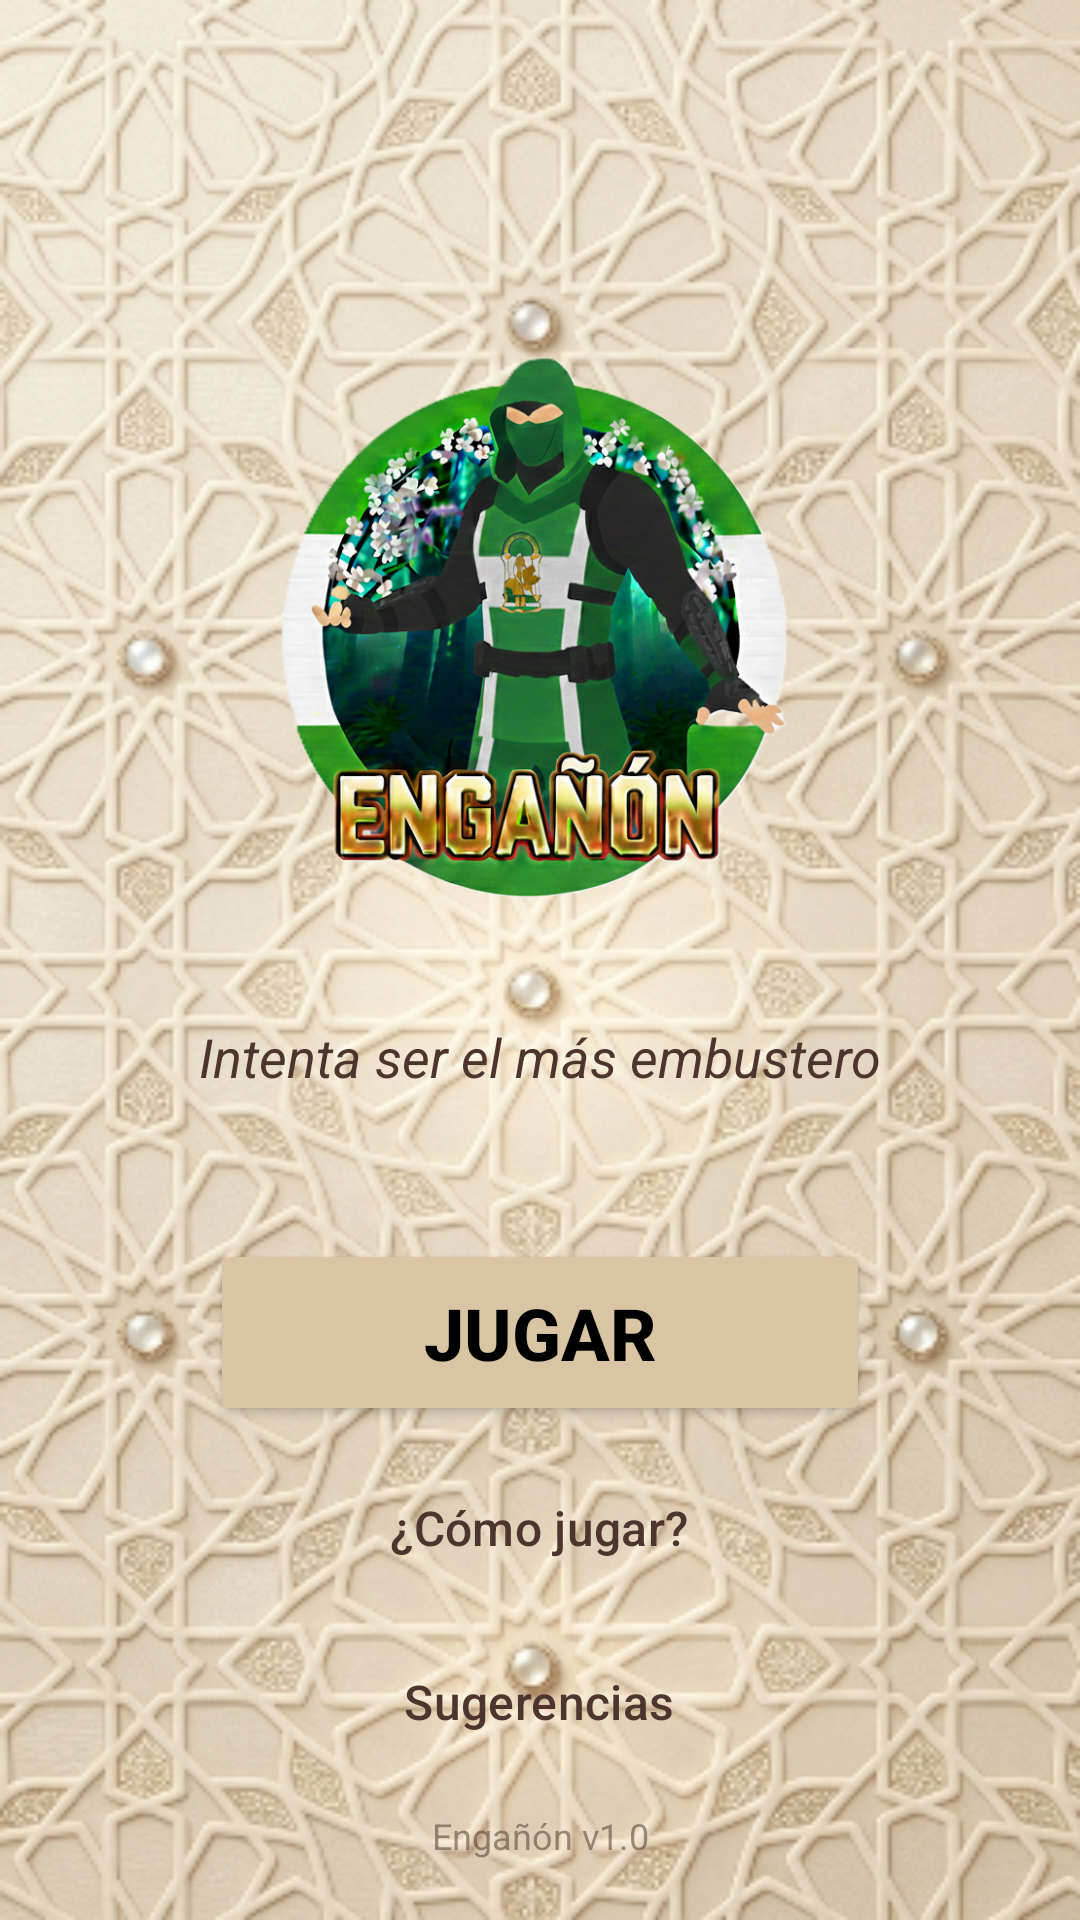

Produce the Android XML layout that renders to this screen, including the resource entries it uses.
<!-- AndroidManifest.xml: application theme Theme.Engañón -->
<!-- res/layout/activity_main.xml -->
<?xml version="1.0" encoding="utf-8"?>
<androidx.constraintlayout.widget.ConstraintLayout xmlns:android="http://schemas.android.com/apk/res/android"
    xmlns:app="http://schemas.android.com/apk/res-auto"
    android:id="@+id/main"
    android:layout_width="match_parent"
    android:layout_height="match_parent"
    android:background="@drawable/fondo">

    <ImageView
        android:id="@+id/logo"
        android:layout_width="250dp"
        android:layout_height="250dp"
        android:layout_marginTop="80dp"
        android:src="@drawable/logo"
        app:layout_constraintEnd_toEndOf="parent"
        app:layout_constraintStart_toStartOf="parent"
        app:layout_constraintTop_toTopOf="parent" />

    <TextView
        android:id="@+id/tvSlogan"
        android:layout_width="wrap_content"
        android:layout_height="wrap_content"
        android:layout_marginTop="10dp"
        android:text="Intenta ser el más embustero"
        android:textColor="#4E342E"
        android:textSize="18sp"
        android:textStyle="italic"
        app:layout_constraintEnd_toEndOf="parent"
        app:layout_constraintStart_toStartOf="parent"
        app:layout_constraintTop_toBottomOf="@+id/logo" />

    <LinearLayout
        android:layout_width="wrap_content"
        android:layout_height="wrap_content"
        android:orientation="vertical"
        android:gravity="center"
        app:layout_constraintBottom_toBottomOf="parent"
        app:layout_constraintEnd_toEndOf="parent"
        app:layout_constraintStart_toStartOf="parent"
        app:layout_constraintTop_toBottomOf="@+id/tvSlogan">

        <Button
            android:id="@+id/btnJugar"
            android:layout_width="220dp"
            android:layout_height="wrap_content"
            android:paddingVertical="15dp"
            android:text="Jugar"
            android:textSize="24sp"
            android:textStyle="bold"
            android:textColor="@android:color/black"
            android:backgroundTint="#D9C5A3"
            app:cornerRadius="30dp" />

        <Button
            android:id="@+id/btnInstrucciones"
            style="@style/Widget.Material3.Button.TextButton"
            android:layout_width="wrap_content"
            android:layout_height="wrap_content"
            android:layout_marginTop="10dp"
            android:text="¿Cómo jugar?"
            android:textColor="#4E342E"
            android:textSize="16sp" />

        <Button
            android:id="@+id/btnSugerencias"
            style="@style/Widget.Material3.Button.TextButton"
            android:layout_width="wrap_content"
            android:layout_height="wrap_content"
            android:layout_marginTop="10dp"
            android:text="Sugerencias"
            android:textColor="#4E342E"
            android:textSize="16sp" />
    </LinearLayout>

    <TextView
        android:layout_width="wrap_content"
        android:layout_height="wrap_content"
        android:layout_marginBottom="20dp"
        android:text="Engañón v1.0"
        android:textColor="#884E342E"
        android:textSize="12sp"
        app:layout_constraintBottom_toBottomOf="parent"
        app:layout_constraintEnd_toEndOf="parent"
        app:layout_constraintStart_toStartOf="parent" />

</androidx.constraintlayout.widget.ConstraintLayout>
<!-- resources referenced by this layout -->
<resources>
  <!-- drawable fondo: png bitmap (drawable, 300372 bytes) -->
  <!-- drawable logo: png bitmap (drawable, 490057 bytes) -->
  <style name="Theme.Engañón" parent="Base.Theme.Engañón" />
  <style name="Base.Theme.Engañón" parent="Theme.Material3.DayNight.NoActionBar">
  
      </style>
</resources>
